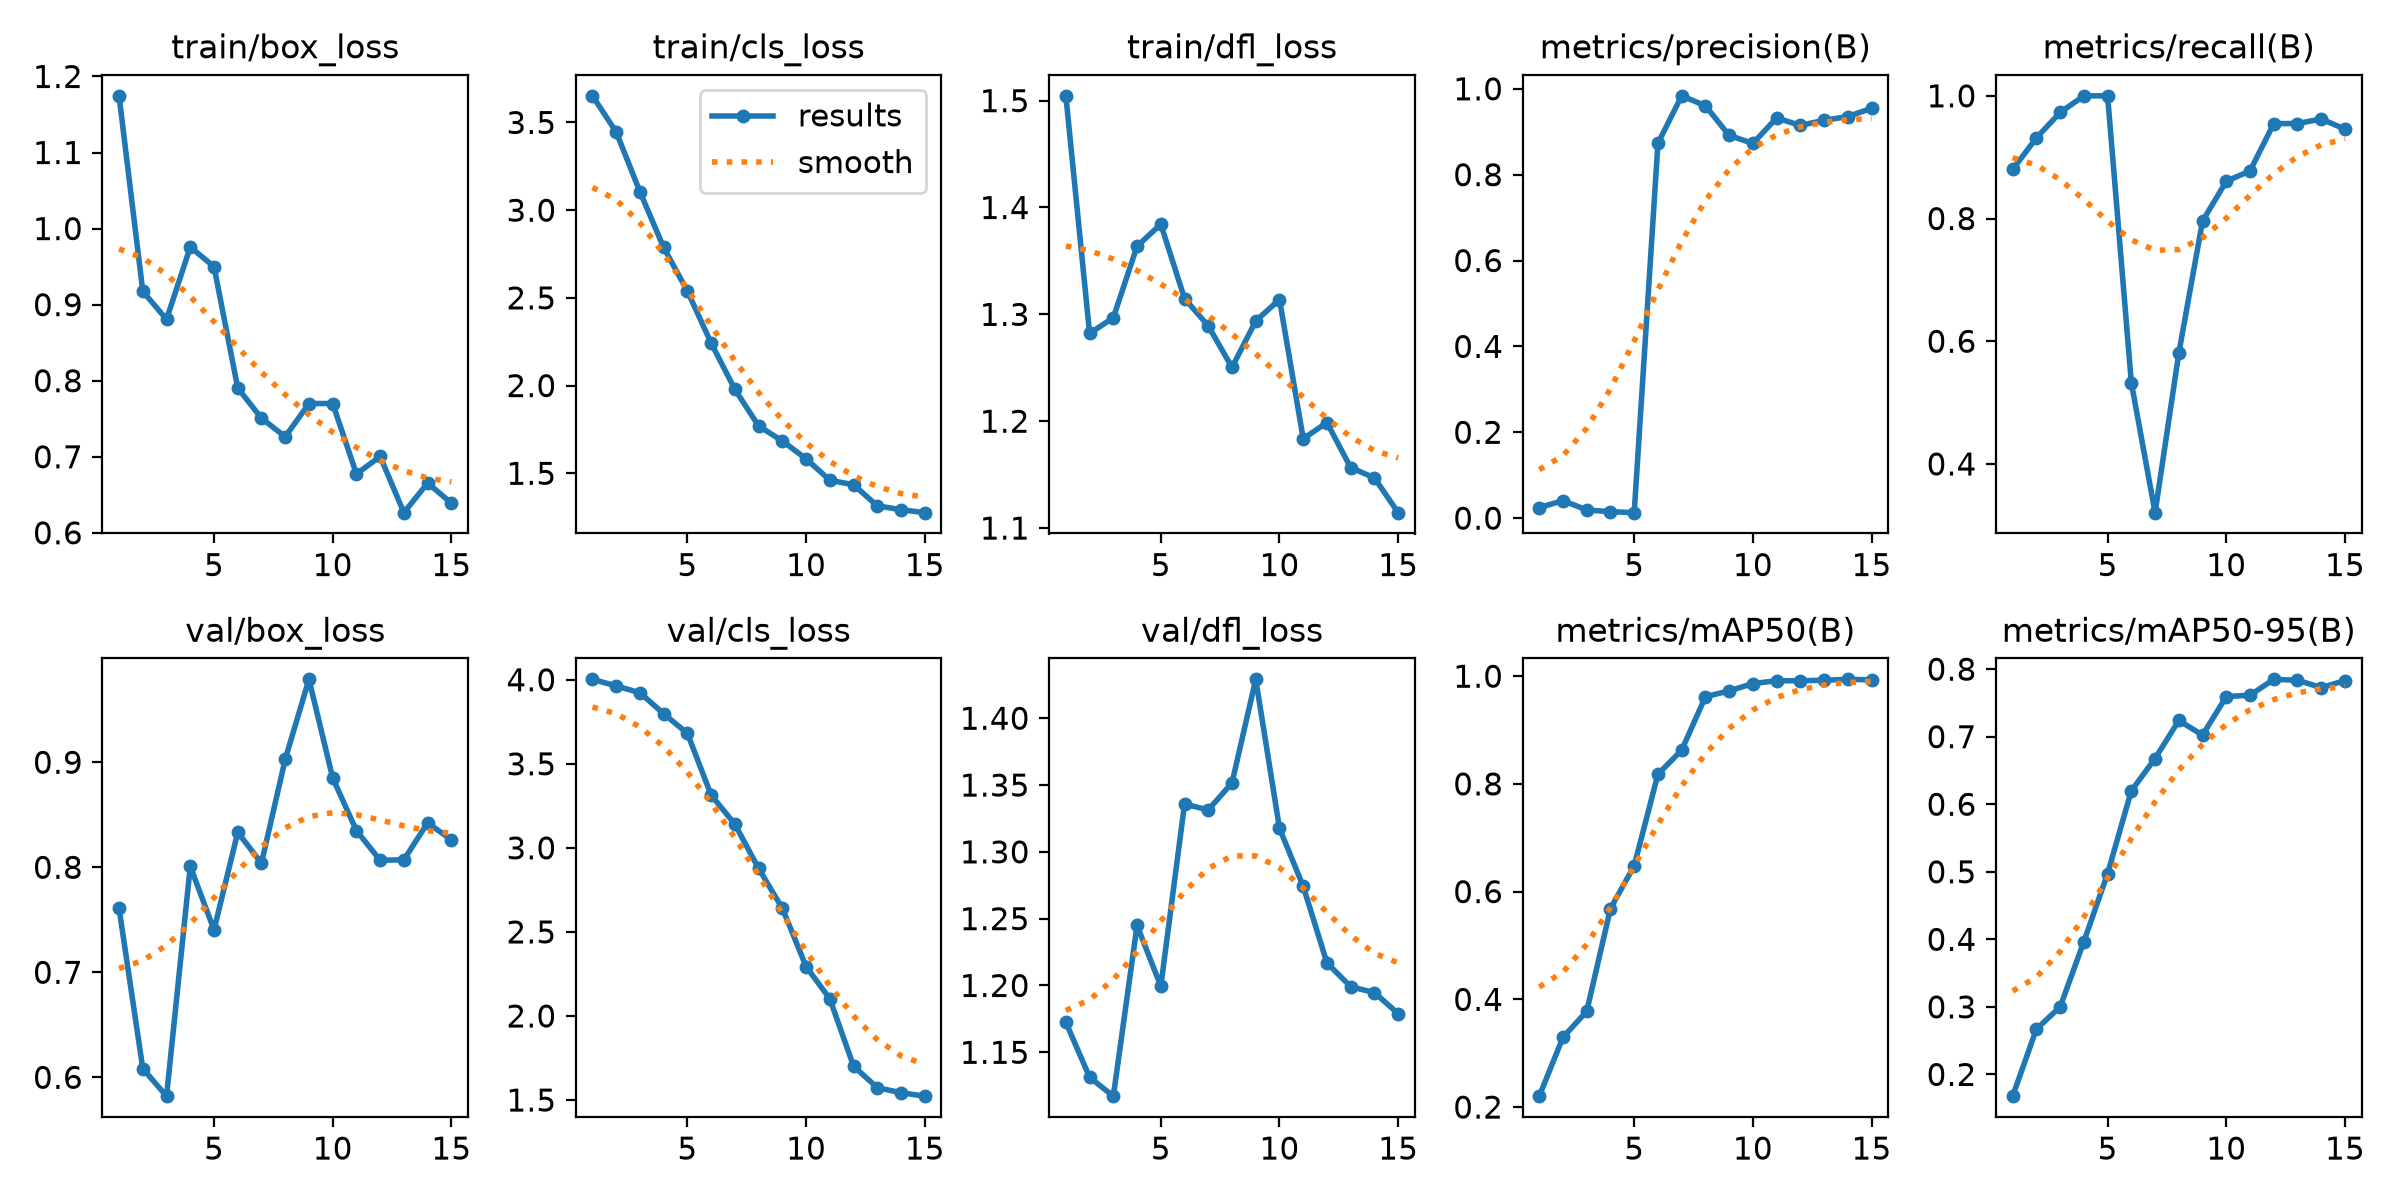

The file beside this chart, header and first rows:
epoch, time, train/box_loss, train/cls_loss, train/dfl_loss, metrics/precision(B), metrics/recall(B), metrics/mAP50(B), metrics/mAP50-95(B), val/box_loss, val/cls_loss, val/dfl_loss, lr/pg0, lr/pg1, lr/pg2
1, 43.88, 1.175, 3.652, 1.504, 0.02461, 0.88, 0.2202, 0.1678, 0.7608, 4.002, 1.172, 0.0002142, 0.0002142, 0.0002142
2, 86.64, 0.9175, 3.446, 1.282, 0.04081, 0.9314, 0.3295, 0.2671, 0.6083, 3.963, 1.131, 0.0004224, 0.0004224, 0.0004224
3, 125.8, 0.8806, 3.105, 1.297, 0.01912, 0.9729, 0.3777, 0.3, 0.582, 3.923, 1.117, 0.0005991, 0.0005991, 0.0005991
4, 165.1, 0.9758, 2.787, 1.364, 0.01503, 1, 0.5684, 0.3966, 0.8009, 3.798, 1.245, 0.0005726, 0.0005726, 0.0005726
5, 207, 0.95, 2.539, 1.384, 0.01278, 1, 0.648, 0.4973, 0.7403, 3.681, 1.199, 0.0005255, 0.0005255, 0.0005255
6, 252, 0.7903, 2.242, 1.315, 0.8729, 0.5324, 0.8179, 0.62, 0.8332, 3.314, 1.336, 0.0004784, 0.0004784, 0.0004784
7, 324.7, 0.7507, 1.979, 1.289, 0.9836, 0.3206, 0.8626, 0.6677, 0.804, 3.141, 1.331, 0.0004313, 0.0004313, 0.0004313
8, 400.4, 0.7263, 1.77, 1.25, 0.9605, 0.5806, 0.9618, 0.724, 0.9028, 2.878, 1.352, 0.0003841, 0.0003841, 0.0003841
9, 463.5, 0.77, 1.684, 1.294, 0.8914, 0.7959, 0.9727, 0.7024, 0.9789, 2.64, 1.429, 0.000337, 0.000337, 0.000337
10, 510.9, 0.77, 1.582, 1.314, 0.8727, 0.8607, 0.9863, 0.7594, 0.8851, 2.294, 1.318, 0.0002899, 0.0002899, 0.0002899
11, 552.6, 0.6773, 1.46, 1.184, 0.9321, 0.8777, 0.9915, 0.7614, 0.8349, 2.102, 1.274, 0.0002428, 0.0002428, 0.0002428
12, 593.8, 0.7004, 1.435, 1.199, 0.9146, 0.9547, 0.9915, 0.7849, 0.8067, 1.701, 1.217, 0.0001956, 0.0001956, 0.0001956
13, 631.9, 0.6265, 1.314, 1.157, 0.9267, 0.9548, 0.9925, 0.7836, 0.8071, 1.573, 1.199, 0.0001485, 0.0001485, 0.0001485
14, 671.8, 0.6655, 1.293, 1.147, 0.9353, 0.9622, 0.9941, 0.7727, 0.8423, 1.543, 1.195, 0.0001014, 0.0001014, 0.0001014
15, 710, 0.639, 1.276, 1.114, 0.9546, 0.9457, 0.9932, 0.783, 0.8261, 1.523, 1.179, 5.4264e-05, 5.4264e-05, 5.4264e-05
